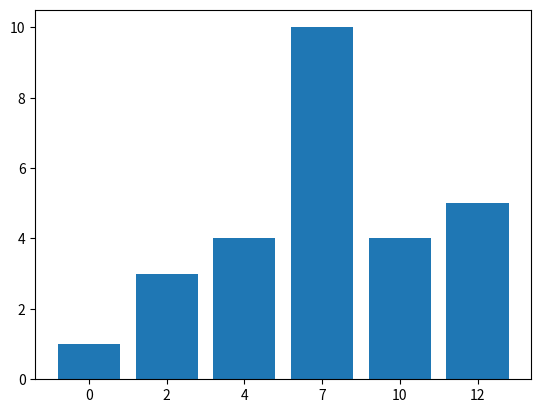
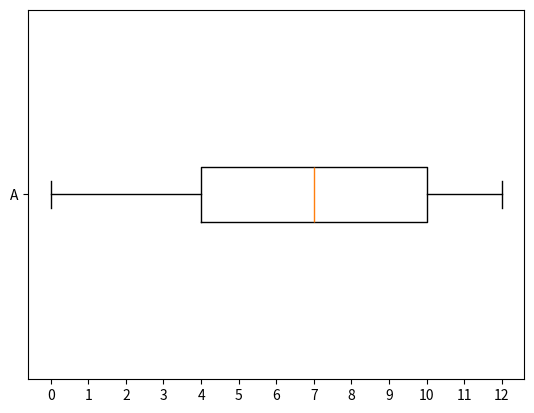
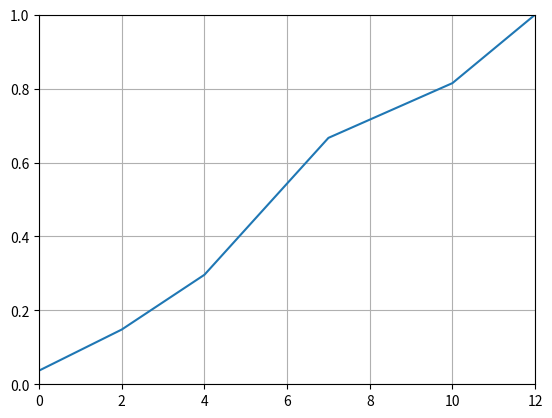

These charts were generated, in order, by the following Python code:
import math
import matplotlib.pyplot as plt
import matplotlib as mpl


class dataSæt:
    # Opretter en global data liste som alle metoder kan få adgang til
    def __init__(self, arr=[], debug=False):
        # Dårlig Error handling
        """Skal modtage en liste af nummer"""
        if not isinstance(arr, list):
            print("List were not given")
        else:
            # Sætter ind i data liste og sortere
            self.data = arr
        self.data.sort()

        # Debugging
        if debug:
            print(self.data)

    def maksimum(self):
        """Tager det største tal i datasættet"""
        return max(self.data)

    def minimum(self):
        """Tager det laveste tal i datasættet"""
        return min(self.data)

    def variationsbredde(self):
        """Regner variationsbredde med at tage afstanden fra det største tal i datasættet og mindste tal i datasættet"""
        return self.maksimum() - self.minimum()

    def middelværdi(self):
        """Middelværdi er et fancy ord for gennemsnit, Tages summen og dividere med længde af datasættet"""
        return sum(self.data)/len(self.data)

    def median(self, data=None):
        """Giver median som er det midderste tal i sortert datasæt, hvis datasættet er lige, er median middelværdi af de to midderste tal"""
        # Tjekker om data liste er ulige eller lige, for at finde ud om median er en middelværdi af to tal
        if data == None:
            data = self.data

        if len(data) % 2:
            return data[round((len(data))/2)-1]
        else:
            return (data[math.floor((len(data)-1)/2)] + data[math.ceil((len(data)-1)/2)])/2

    def skævhed(self, nummerReturn=False):
        """Printer ud skævhed, kan slå til hvis man ville have værdi af skævhed"""
        # Skævhed regnes og kan printes eller returnere en værdi som enten går minus, 0 eller positiv
        skævhedværdi = self.middelværdi() - self.median()
        if nummerReturn:
            return skævhedværdi
        else:
            if skævhedværdi > 0:
                return("Højre skæv")
            elif skævhedværdi < 0:
                return("Venstre skæv")
            else:
                return("Ikke skæv")

    def kvartiler(self):
        """Regner kvartiler og returnere en liste som er sortet som [1. kvartil, 2. kvartil(Median), 3. kvartil]"""
        # Regner kvartilerne 1. kvartil er regnet af median fra start til median af det stor minus en da vi tæller fra 0
        # og median tages ikke med i ulige datasæt
        # 3. kvartil er regnet af median fra median af det stor til slut af datasættet
        Q1 = self.median(self.data[:math.floor(len(self.data)/2)-1:])
        Q2 = self.median()
        Q3 = self.median(self.data[math.ceil(len(self.data)/2):])
        return [Q1, Q2, Q3]

    def kvartilbredde(self):
        """Regner afstanden mellem første kvartil og 3. kvartil"""
        Q = self.kvartiler()
        return Q[2]-Q[0]

    def fraktiler(self, procent):
        """Tager ind procent og giver fraktilen"""
        # Regner fraktil ud med at gange lændgen af datalisten procent og hvis der gives et kommatal roundes det altid op
        return self.data[math.ceil((len(self.data))*(procent/100))-1]

    def hyppighed(self):
        """Metode som giver datasættet tilbage i en dict med hyppigheden af de forskellige tal"""
        # Laver en dict for hver af de værdi vi har, efter tilføjer hvormange gange det tal kommer op igen i listen
        hyppighedDic = {}
        for i in self.data:
            hyppighedDic[i] = 0
        for i in list(hyppighedDic.keys()):
            for j in self.data:
                if i == j:
                    hyppighedDic[i] += 1
        return hyppighedDic

    def kumHyppighed(self):
        #Tjekker om man kan gå en tilbage, hvis man kan så tilføj nuværende værdi med forrige og lig det ind i dict
        hyppighedDict = self.hyppighed()
        kumHyppighedDict=hyppighedDict
        keys = list(hyppighedDict.keys())
        
        for i in range(len(keys)):
            if(not i<1):
                kumHyppighedDict[keys[i]] = kumHyppighedDict[keys[i]] + kumHyppighedDict[keys[i-1]]

        return kumHyppighedDict

    def typetal(self):
        """Metode til at give type tal(ene) i en liste"""
        # Tager hyppigheden dict og deler den op i 2 list med dens Key og Values, finder max værdien af Value listen
        # Looper over Value listen for at finde om der er flere tal med samme gentagelser i datasættet og gemmer værdiernes position
        # som jeg kan gå over Key listen og få hvilke værdier der er flest af(typetal)
        tempDic = self.hyppighed()
        keyArr = list(tempDic)
        valueArr = list(tempDic.values())
        maxVal = max(valueArr)
        posKeyArr = []
        typeTalArr = []

        for i in range(len(valueArr)):
            if maxVal == valueArr[i]:
                posKeyArr.append(i)

        for j in posKeyArr:
            typeTalArr.append(keyArr[j])
        return typeTalArr

    def frekvens(self):
        """Denne metode ville give en dict af frekvenser for talene"""
        # Tager hyppighed Values og ændre dem med at dividere dem med lændge af datasættede og ganger med 100 for at få det i procent
        frekvensHypDic = self.hyppighed()
        keyArr = list(frekvensHypDic)

        for key in keyArr:
            frekvensHypDic[key] = (frekvensHypDic[key]/len(self.data))*100

        return frekvensHypDic

    def kumFrekvens(self):
        """Tager frekvens dict og tilføjer værdierne sammen"""
        #Tjekker om man kan gå en tilbage, hvis man kan så tilføj nuværende værdi med forrige og lig det ind i dict
        frekvensDict = self.frekvens()
        kumFrekvensDict=frekvensDict
        keys = list(frekvensDict.keys())
        
        for i in range(len(keys)):
            if(not i<1):
                kumFrekvensDict[keys[i]] = kumFrekvensDict[keys[i]] + kumFrekvensDict[keys[i-1]]

        return kumFrekvensDict

    def varians(self, stik=False):
        """Stik kan sættes til True hvis datasættet er en stikprøve og ikke en populationsprøve"""
        # Tager afstand mellem alle værdierne i datasættet og middelværdien, sætter dem i anden og ligger dem sammen
        # Dividere med lændgen af datasættet eller lændge af datasættet minus 1 hvis det er en stikprøve
        µ = self.middelværdi()
        sig = 0
        for i in self.data:
            sig += (i-µ)**2
        return round((1/(len(self.data)-stik))*sig, 10)

    def spredning(self, stik=False):
        """Sæt stik til True hvis du ville have spredning af en stikprøve og ikke en populationsprøve"""
        # Spredning kan regnes med at tage varians under kvadratroden
        return round(math.sqrt(self.varians(stik)), 10)

    def boksplot(self):
        """Boksplot fra matplotlib, kør visGraf() metode for at vise denne graf efter at havet kaldet den"""
        # Definiere de forskellige kvartiler og "whiskers" lændger for dannelse af boksplot
        # plt.boxplot(self.data,whis=(0,100),vert=False)
        # print(mpl.cbook.boxplot_stats(self.data,whis=[0,100]))
        stats = {}
        stats['A'] = mpl.cbook.boxplot_stats(self.data, labels='A')[0]
        stats['A']['q1'], stats['A']['q3'], stats['A']['whishi'], stats['A']['whislo'] = [
            self.kvartiler()[0], self.kvartiler()[-1], self.maksimum(), self.minimum()]

        fig, ax = plt.subplots()
        ax.bxp([stats['A']], positions=range(1), showfliers=False, vert=False)
        xTicksSpacing = int(self.variationsbredde()/10)
        #plt.xticks(range(self.minimum()-xTicksSpacing,self.maksimum()+xTicksSpacing, xTicksSpacing))
        ax.set_xticks(range(self.minimum(),self.maksimum()+xTicksSpacing, xTicksSpacing))
        plt.draw()

    def histogram(self):
        """histogram fra matplotlib, kør visGraf() metode for at vise denne graf efter at havet kaldet den"""
        keys = list(self.hyppighed().keys())
        values = list(self.hyppighed().values())
        
        fig, ax = plt.subplots()

        # create the xticks locations
        x = range(len(keys))
        ax.bar(x, values, 0.8, align='center')

        # set the ticks and labels
        ax.set_xticks(x)
        ax.set_xticklabels(keys)
        
        plt.draw()

    def sumKurve(self):
        #Kurvegraf fra kumuleret frekevens
        kumFrekvensDict = self.kumFrekvens()
        x = list(kumFrekvensDict.keys())
        y = list(kumFrekvensDict.values())
        #y akse går fra 0 til 1
        for i in range(len(y)):
            y[i]=y[i]/100

        fig, ax = plt.subplots()
        
        ax = plt.subplot()
        
        ax.plot(x,y)
        ax.set_xlim((x[0],x[-1]))
        ax.set_ylim(0,1)
        ax.grid()

        plt.draw()

    def visGraf(self):
        """Viser graferne der bliver er blevet kaldt, i tilfælde man ville se begge 2 grafer, boksplot og histogram sammen eller alene"""
        plt.show()

    def deskriptorer(self):
        print("Maks: " + str(self.maksimum()))
        print("Min: " + str(self.minimum()))
        print("Variationsbredde: " + str(self.variationsbredde()))
        print("Middelværdi: " + str(self.middelværdi()))
        print("Median: " + str(self.median()))
        print("Skævhed: " + str(self.skævhed()))
        print("Kvartilerne inkl. median: " + str(self.kvartiler()))
        print("Kvartilbredde: " + str(self.kvartilbredde()))
        print("5% Frak: " + str(self.fraktiler(5)))
        print("10% Frak: " + str(self.fraktiler(10)))
        print("80% Frak: " + str(self.fraktiler(80)))
        print("Typetal: " + str(self.typetal()))
        print("Varians: " + str(self.varians()))
        print("Spredning: " + str(self.spredning()))
        print("Hyppighed Dict: " + str(self.hyppighed()))
        print("Kumuleret Hyppighed Dict: " + str(self.kumHyppighed()))
        print("Frekvens Dict: " + str(self.frekvens()))
        print("Kumuleret Frekvens Dict: " + str(self.kumFrekvens()))
        
# [redacted]
x = dataSæt([0, 2, 2, 2, 4, 4, 4, 4, 7, 7, 7, 7, 7, 7, 7, 7, 7, 7, 10, 10, 10, 10, 12, 12, 12, 12, 12], True)

x.deskriptorer()
x.histogram()
x.boksplot()
x.sumKurve()
x.visGraf()

